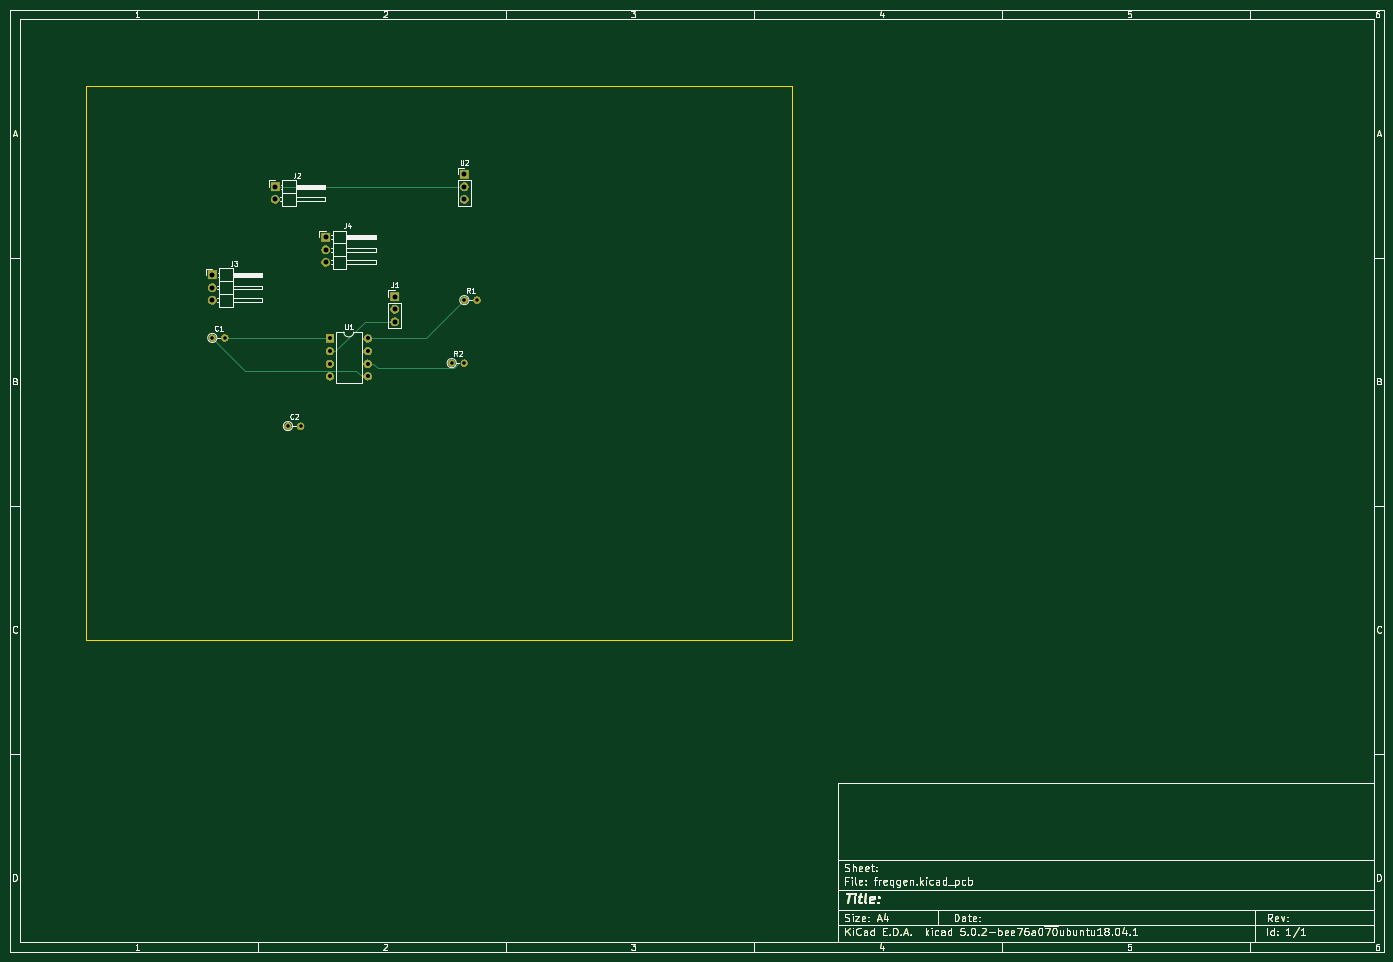
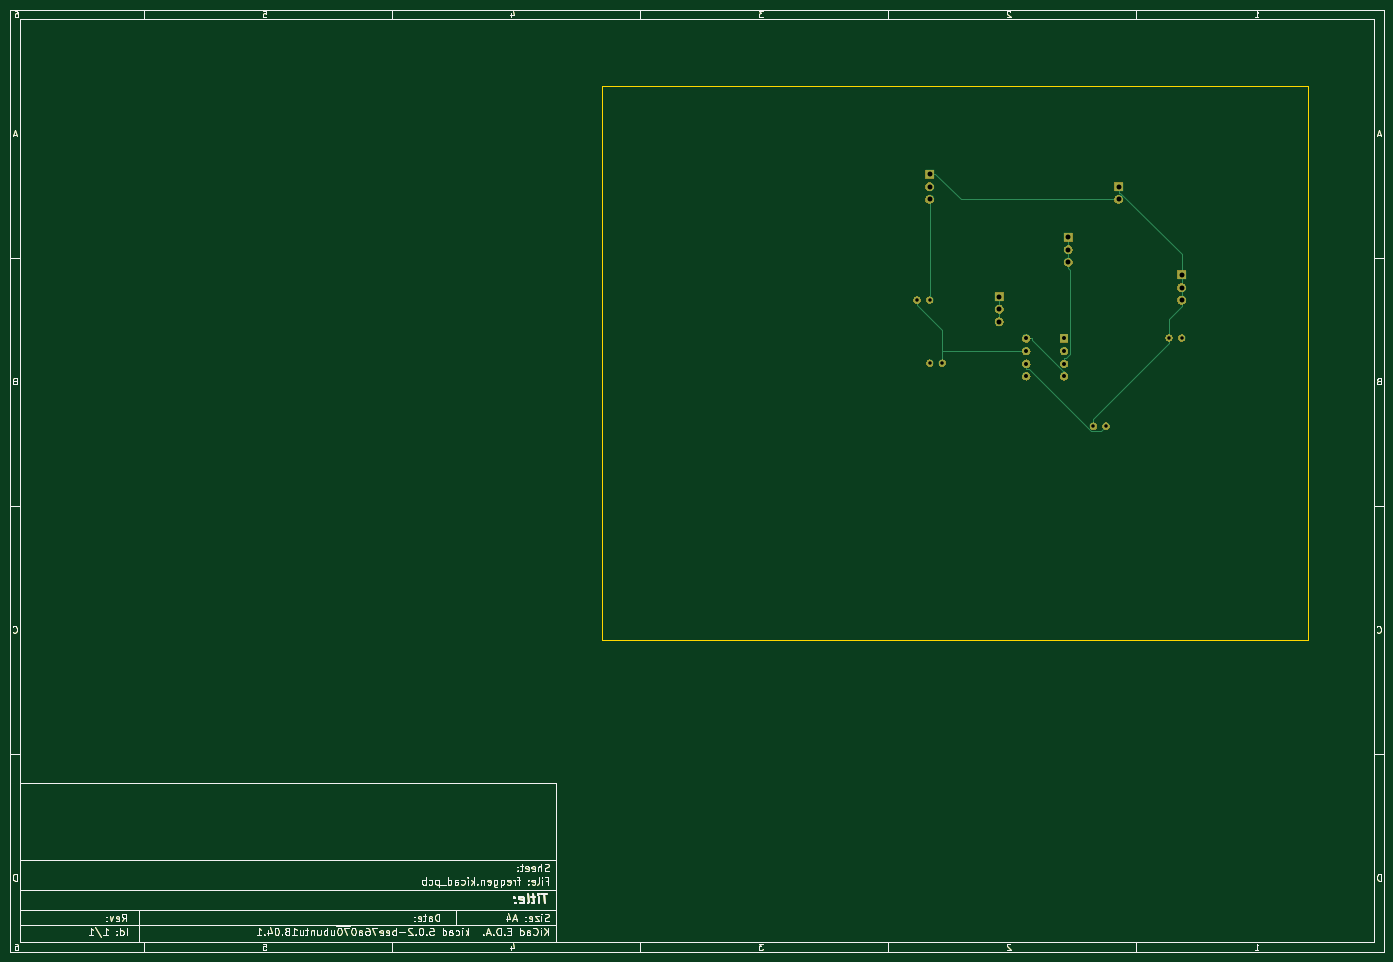
Circuit board: 11 layer files. Board 277.0 x 190.0 mm.
- bottom_copper: freqgen-B.Cu.gbr (41394 bytes)
- bottom_mask: freqgen-B.Mask.gbr (69607 bytes)
- paste: freqgen-B.Paste.gbr (36493 bytes)
- bottom_silk: freqgen-B.SilkS.gbr (36494 bytes)
- outline: freqgen-Edge.Cuts.gbr (36660 bytes)
- top_copper: freqgen-F.Cu.gbr (40183 bytes)
- top_mask: freqgen-F.Mask.gbr (69607 bytes)
- paste: freqgen-F.Paste.gbr (36493 bytes)
- top_silk: freqgen-F.SilkS.gbr (46835 bytes)
- drill: freqgen-NPTH.drl (158 bytes)
- drill: freqgen-PTH.drl (552 bytes)

=== bottom_copper: freqgen-B.Cu.gbr (41394 bytes, source omitted) ===
=== bottom_mask: freqgen-B.Mask.gbr (69607 bytes, source omitted) ===
=== paste: freqgen-B.Paste.gbr (36493 bytes, source omitted) ===
=== bottom_silk: freqgen-B.SilkS.gbr (36494 bytes, source omitted) ===
=== outline: freqgen-Edge.Cuts.gbr (36660 bytes, source omitted) ===
=== top_copper: freqgen-F.Cu.gbr (40183 bytes, source omitted) ===
=== top_mask: freqgen-F.Mask.gbr (69607 bytes, source omitted) ===
=== paste: freqgen-F.Paste.gbr (36493 bytes, source omitted) ===
=== top_silk: freqgen-F.SilkS.gbr (46835 bytes, source omitted) ===
=== drill: freqgen-NPTH.drl ===
M48
;DRILL file {KiCad 5.0.2-bee76a0~70~ubuntu18.04.1} date Wed Mar  6 00:47:09 2019
;FORMAT={-:-/ absolute / inch / decimal}
FMAT,2
INCH,TZ
%
G90
G05
T0
M30

=== drill: freqgen-PTH.drl ===
M48
;DRILL file {KiCad 5.0.2-bee76a0~70~ubuntu18.04.1} date Wed Mar  6 00:47:09 2019
;FORMAT={-:-/ absolute / inch / decimal}
FMAT,2
INCH,TZ
T1C0.0276
T2C0.0315
T3C0.0394
%
G90
G05
T1
X2.6Y-3.7
X3.9Y-3.2
X4.Y-3.2
X2.Y-3.
X2.1Y-3.
X4.Y-2.7
X4.1Y-2.7
X2.7Y-3.7
T2
X2.9325Y-3.0045
X2.9325Y-3.1045
X2.9325Y-3.2045
X2.9325Y-3.3045
X3.2325Y-3.0045
X3.2325Y-3.1045
X3.2325Y-3.2045
X3.2325Y-3.3045
T3
X2.9Y-2.2
X2.9Y-2.3
X2.9Y-2.4
X4.Y-1.7
X4.Y-1.8
X4.Y-1.9
X2.5Y-1.8
X2.5Y-1.9
X3.4482Y-2.6719
X3.4482Y-2.7719
X3.4482Y-2.8719
X2.Y-2.5
X2.Y-2.6
X2.Y-2.7
T0
M30

